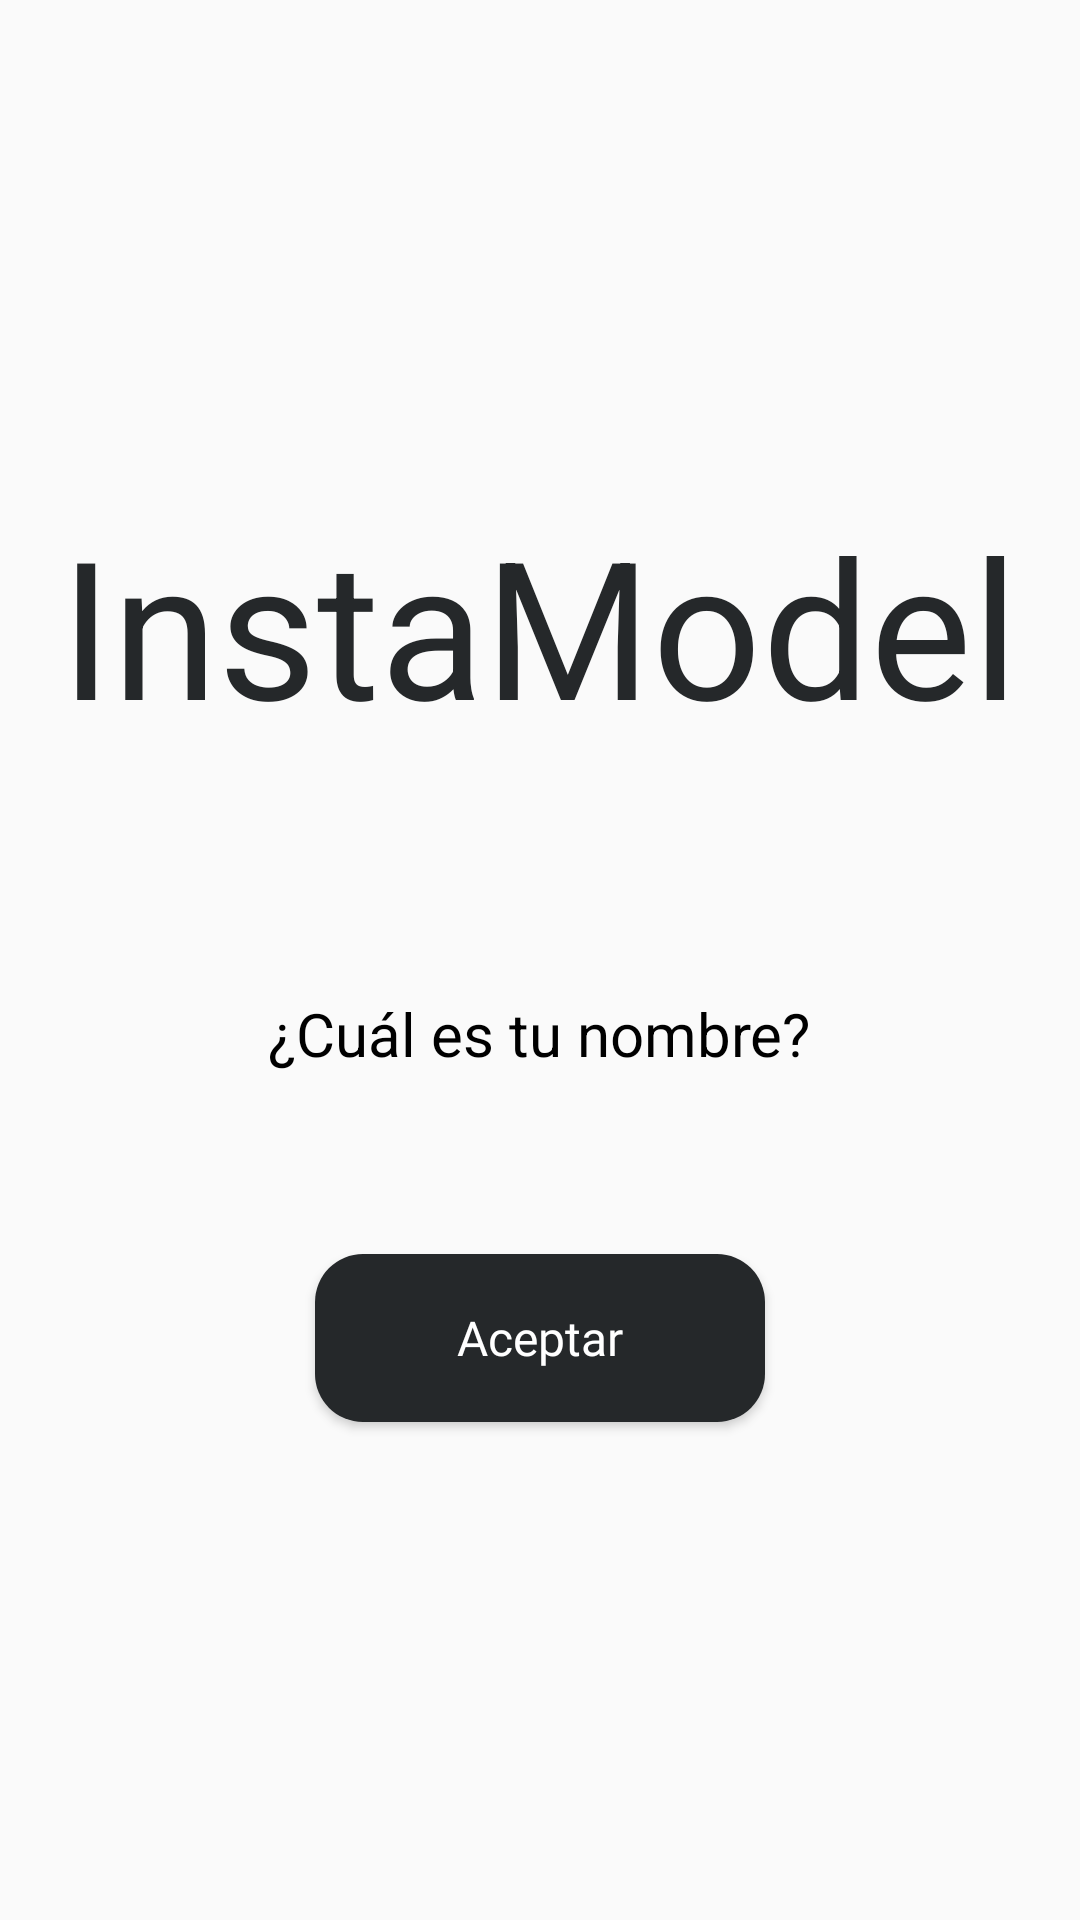

Reconstruct the res/layout file that produces this screen, plus the resources it refers to.
<!-- AndroidManifest.xml: application theme Theme.LearnMe -->
<!-- res/layout/activity_main.xml -->
<?xml version="1.0" encoding="utf-8"?>
<LinearLayout
    xmlns:android="http://schemas.android.com/apk/res/android"
    android:layout_width="match_parent"
    android:layout_height="match_parent"
    android:orientation="vertical"
    android:gravity="center"
    android:padding="16dp">

    <TextView
        android:id="@+id/app_name"
        android:layout_width="wrap_content"
        android:layout_height="wrap_content"
        android:layout_marginBottom="80dp"
        android:text="@string/app_name"
        android:textAlignment="center"
        android:textColor="@color/principal"
        android:textSize="64sp"
        />

    <TextView
        android:id="@+id/questionTextView"
        android:layout_width="wrap_content"
        android:layout_height="wrap_content"
        android:layout_marginBottom="20dp"
        android:text="¿Cuál es tu nombre?"
        android:textAlignment="center"
        android:textColor="@android:color/black"
        android:textSize="20sp" />

    <EditText
        android:id="@+id/nameEditText"
        android:hint="Escribe tu nombre"
        android:inputType="text"
        android:layout_marginBottom="40dp"
        style="@style/input_box"/>

    
    <Button
        android:id="@+id/acceptButton"
        android:text="Aceptar"
        style="@style/button_1"/>
</LinearLayout>
<!-- resources referenced by this layout -->
<resources>
  <color name="principal">#25282A</color>
  <string name="app_name">InstaModel</string>
  <style name="button_1">
          <item name="android:layout_width">150sp</item>
          <item name="android:layout_height">56dp</item>
          <item name="android:textColor">@color/white</item>
          <item name="android:textAllCaps">false</item>
          <item name="android:textSize">16sp</item>
          <item name="android:fontFamily">@font/inter_semibold</item>
          <item name="android:background">@drawable/btn_round</item>
          <item name="android:padding">15dp</item>
      </style>
  <style name="Theme.LearnMe" parent="android:Theme.Material.Light.NoActionBar" />
  <color name="white">#FFFFFFFF</color>
  <!-- drawable btn_round (drawable) -->
  <?xml version="1.0" encoding="utf-8"?>
  <shape xmlns:android="http://schemas.android.com/apk/res/android"
      android:shape="rectangle">
  
      <solid android:color="@color/principal"/>
      <corners android:radius="16dp"/>
  </shape>
</resources>
